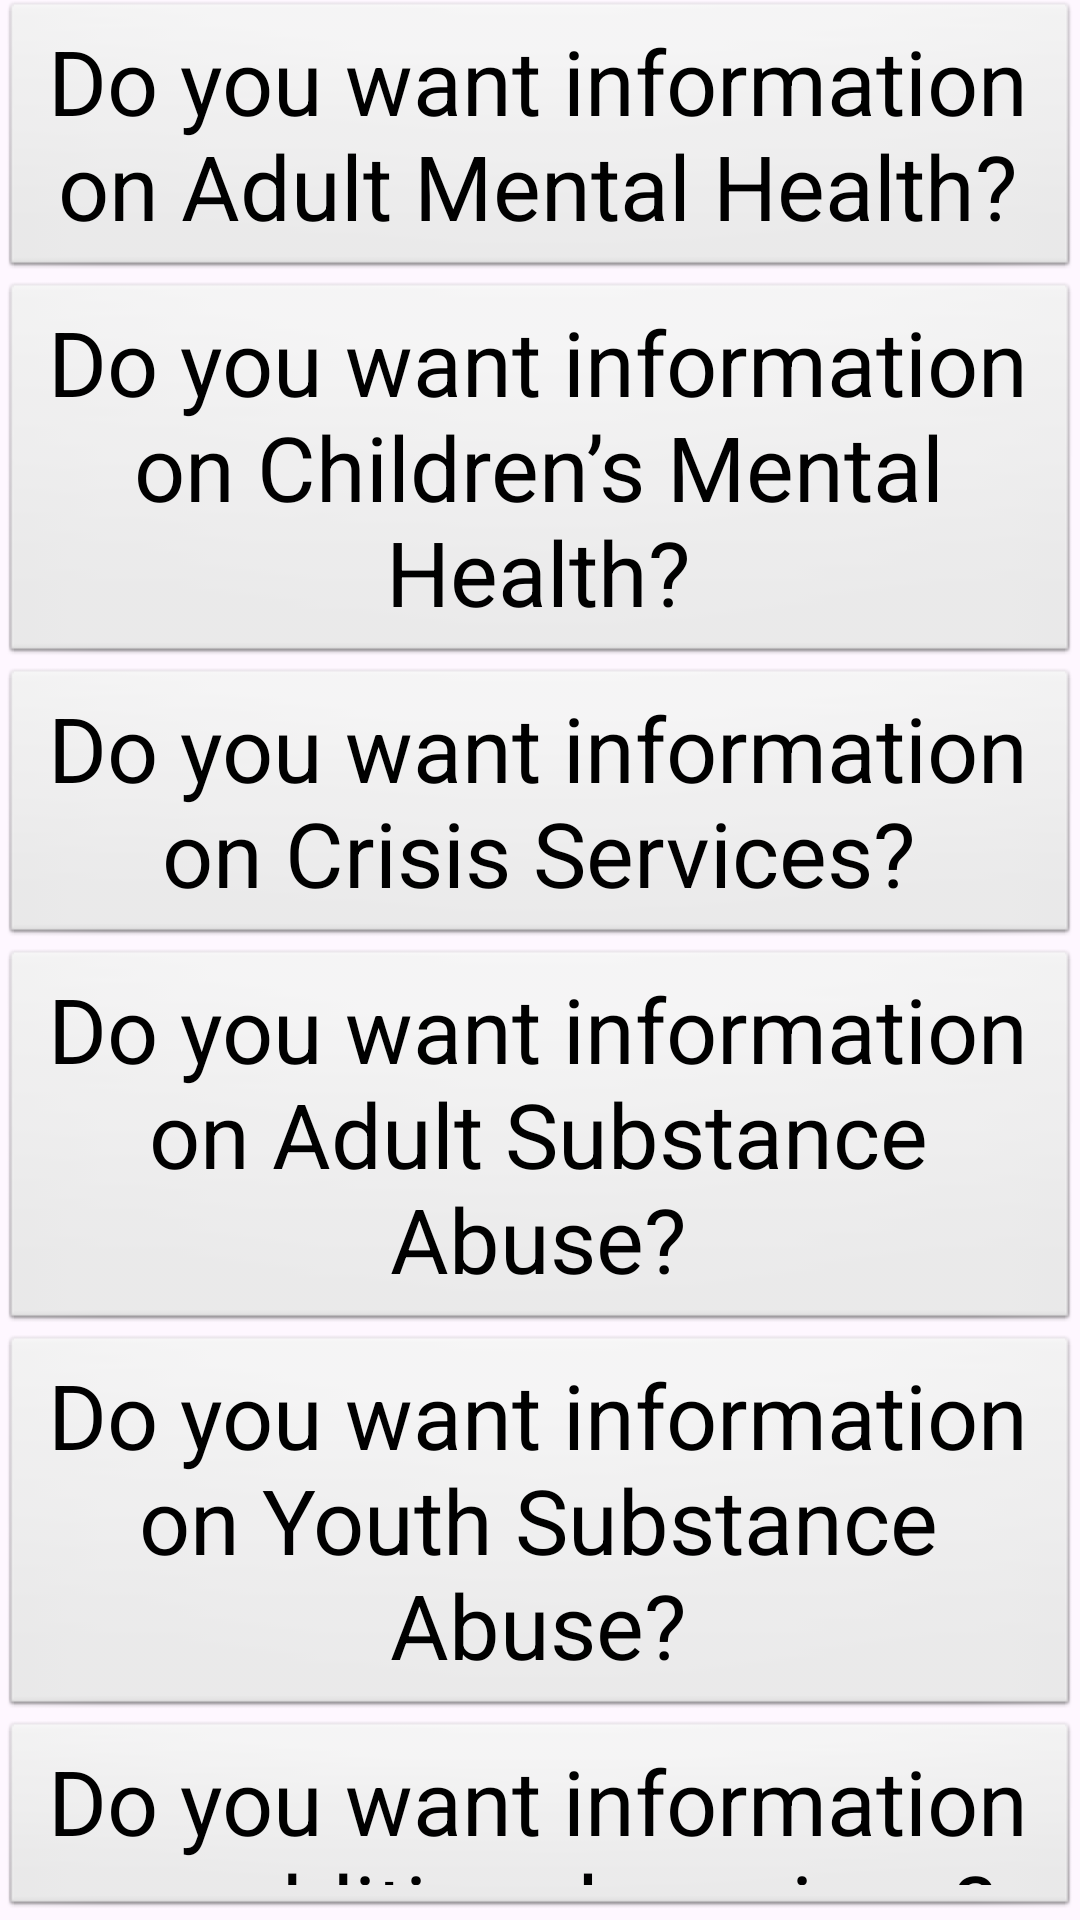

Write the Android layout XML for this screen, with the resource values it uses.
<!-- AndroidManifest.xml: application theme Theme.SocialServicesApp -->
<!-- res/layout/activity_mental_health_and_abuse.xml -->
<?xml version="1.0" encoding="utf-8"?>
<LinearLayout xmlns:android="http://schemas.android.com/apk/res/android"
    xmlns:app="http://schemas.android.com/apk/res-auto"
    xmlns:tools="http://schemas.android.com/tools"
    android:layout_width="match_parent"
    android:layout_height="match_parent"
    android:gravity="center"
    android:orientation="vertical"
    tools:context=".mentalhealth.MentalHealthAndAbuse">

    <Button
        android:layout_width="wrap_content"
        android:layout_height="wrap_content"
        android:text="Do you want information on Adult Mental Health?" />

    <Button
        android:layout_width="wrap_content"
        android:layout_height="wrap_content"
        android:text="Do you want information on Children’s Mental Health?"/>

    <Button
        android:layout_width="wrap_content"
        android:layout_height="wrap_content"
        android:text="Do you want information on Crisis Services?"/>

    <Button
        android:layout_width="wrap_content"
        android:layout_height="wrap_content"
        android:text="Do you want information on Adult Substance Abuse?"/>

    <Button
        android:layout_width="wrap_content"
        android:layout_height="wrap_content"
        android:text="Do you want information on Youth Substance Abuse?"/>

    <Button
        android:layout_width="wrap_content"
        android:layout_height="wrap_content"
        android:text="Do you want information on additional services?"/>

    <Button
        android:layout_width="wrap_content"
        android:layout_height="wrap_content"
        android:text="Do you want information on state hospitals?"/>

</LinearLayout>
<!-- resources referenced by this layout -->
<resources>
  <style name="Theme.SocialServicesApp" parent="Base.Theme.SocialServicesApp" />
  <style name="Base.Theme.SocialServicesApp" parent="Theme.Material3.DayNight.NoActionBar">
          
          <item name="colorPrimary">@color/blue</item>
          <item name="buttonStyle">@style/buttons</item>
      </style>
  <color name="blue">#00aff0</color>
  <style name="buttons" parent="@android:style/Widget.Button">
  
          <item name="backgroundColor">@color/blue</item>
          <item name="android:textSize">30sp</item>
          <item name="cornerRadius">10dp</item>
  
      </style>
</resources>
